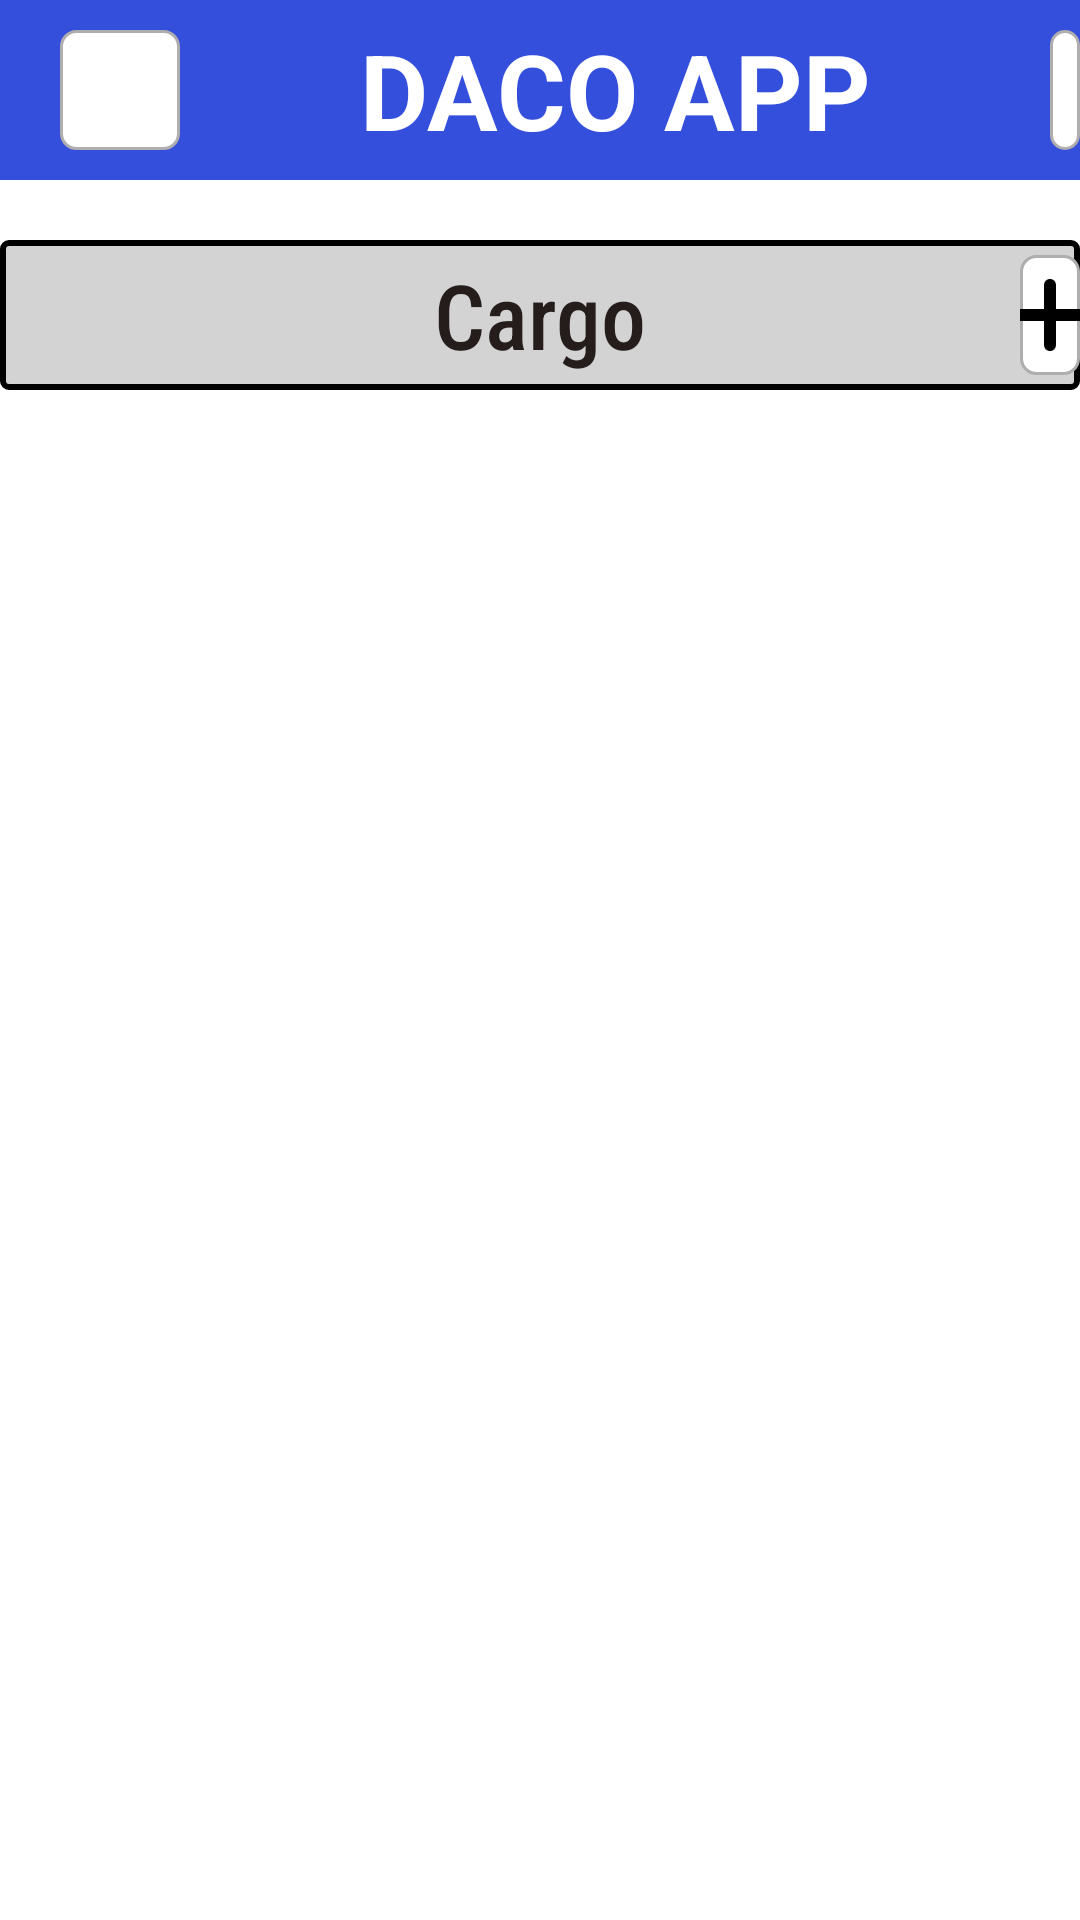

Reconstruct the res/layout file that produces this screen, plus the resources it refers to.
<!-- AndroidManifest.xml: application theme Theme.Daco -->
<!-- res/layout/cargo_master_list_screen.xml -->
<?xml version="1.0" encoding="utf-8"?>
<RelativeLayout xmlns:android="http://schemas.android.com/apk/res/android"
    xmlns:tools="http://schemas.android.com/tools"
    android:layout_width="match_parent"
    android:layout_height="match_parent"
    android:orientation="vertical"
    tools:context=".ListOfCargosActivity">

    <RelativeLayout
        android:layout_width="match_parent"
        android:layout_height="wrap_content"
        android:layout_marginTop="80dp"
        android:background="@drawable/rectangle_shape">

        <TextView
            android:id="@+id/textView"
            android:layout_width="300dp"
            android:layout_height="50dp"
            android:layout_centerHorizontal="true"
            android:fontFamily="sans-serif-condensed-medium"
            android:gravity="center"
            android:text="@string/cargo"
            android:textColor="@color/design_default_color_primary"
            android:textSize="30sp" />

        <LinearLayout
            android:layout_width="40dp"
            android:layout_height="40dp"
            android:layout_marginStart="340dp"
            android:layout_marginTop="5dp"
            android:background="@drawable/edit_box_shape"
            android:gravity="center_horizontal|center_vertical"
            android:orientation="vertical">

            <ImageView
                android:id="@+id/add_cargo"
                android:layout_width="30dp"
                android:layout_height="30dp"
                android:contentDescription="Add Cargo"
                android:src="@drawable/add_icon" />
        </LinearLayout>

    </RelativeLayout>

    <RelativeLayout
        android:id="@+id/cargo_content_view"
        android:layout_width="wrap_content"
        android:layout_height="wrap_content"
        android:layout_marginTop="130dp"
        android:background="@drawable/rectangle_shape">

        <ListView
            android:id="@+id/cargo_list"
            android:layout_width="match_parent"
            android:layout_height="wrap_content"
            android:layout_marginTop="0dp"
            android:divider="@color/text_color"
            android:dividerHeight="1sp" />

    </RelativeLayout>

    <RelativeLayout
        android:id="@+id/menu_search_panel"
        android:layout_width="match_parent"
        android:layout_height="wrap_content"
        android:background="@color/_bg_App_color">

        <TextView
            android:id="@+id/login"
            android:layout_width="250dp"
            android:layout_height="60dp"
            android:layout_marginStart="80dp"
            android:fontFamily="sans-serif"
            android:gravity="center"
            android:text="@string/daco_app_string"
            android:textColor="@color/white"
            android:textSize="35sp"
            android:textStyle="bold" />

        <LinearLayout
            android:layout_width="40dp"
            android:layout_height="40dp"
            android:layout_marginStart="20dp"
            android:layout_marginTop="10dp"
            android:gravity="center_horizontal|center_vertical"
            android:orientation="vertical"
            android:background="@drawable/edit_box_shape">

            <ImageView android:id="@+id/menu_icon"
                android:src="@drawable/menu_bar_icon"
                android:layout_width="30dp"
                android:layout_height="30dp" />
        </LinearLayout>

        <LinearLayout
            android:layout_width="40dp"
            android:layout_height="40dp"
            android:layout_marginStart="350dp"
            android:layout_marginTop="10dp"
            android:gravity="center_horizontal|center_vertical"
            android:orientation="vertical"
            android:background="@drawable/edit_box_shape">

            <ImageView android:id="@+id/search_icon"
                android:src="@drawable/searching_icon"
                android:layout_width="30dp"
                android:layout_height="30dp" />
        </LinearLayout>

    </RelativeLayout>

</RelativeLayout>
<!-- resources referenced by this layout -->
<resources>
  <color name="_bg_App_color">#354FDD</color>
  <color name="design_default_color_primary">#251C1C</color>
  <color name="text_color">#4E4C4C</color>
  <color name="white">#FFFFFFFF</color>
  <!-- drawable add_icon: png bitmap (drawable-v24, 790 bytes) -->
  <!-- drawable edit_box_shape (drawable) -->
  <?xml version="1.0" encoding="utf-8"?>
  <shape xmlns:android="http://schemas.android.com/apk/res/android">
      <corners android:radius="5dp" />
      <stroke android:color="#AFADAD" android:width="1dp" />
      <solid android:color="@color/white" />
  </shape>
  <!-- drawable rectangle_shape (drawable) -->
  <?xml version="1.0" encoding="utf-8"?>
  <shape xmlns:android="http://schemas.android.com/apk/res/android"
      android:shape="rectangle" >
      <corners android:radius="2dp" />
      <stroke android:color="#000000" android:width="2dp" />
      <solid android:color="@color/rectangle_color" />
  </shape>
  <string name="cargo">Cargo</string>
  <string name="daco_app_string">DACO APP</string>
  <style name="Theme.Daco" parent="Theme.MaterialComponents.DayNight.NoActionBar">
          
          <item name="colorPrimary">@color/purple_500</item>
          <item name="colorPrimaryVariant">@color/purple_700</item>
          <item name="colorOnPrimary">@color/white</item>
          
          <item name="colorSecondary">@color/teal_200</item>
          <item name="colorSecondaryVariant">@color/teal_700</item>
          <item name="colorOnSecondary">@color/black</item>
          
          <item name="android:statusBarColor" tools:targetApi="l">?attr/colorPrimaryVariant</item>
          
      </style>
  <color name="rectangle_color">#D3D3D3</color>
  <color name="purple_500">#FF6200EE</color>
  <color name="purple_700">#FF3700B3</color>
  <color name="teal_200">#FF03DAC5</color>
  <color name="teal_700">#FF018786</color>
  <color name="black">#FF000000</color>
</resources>
